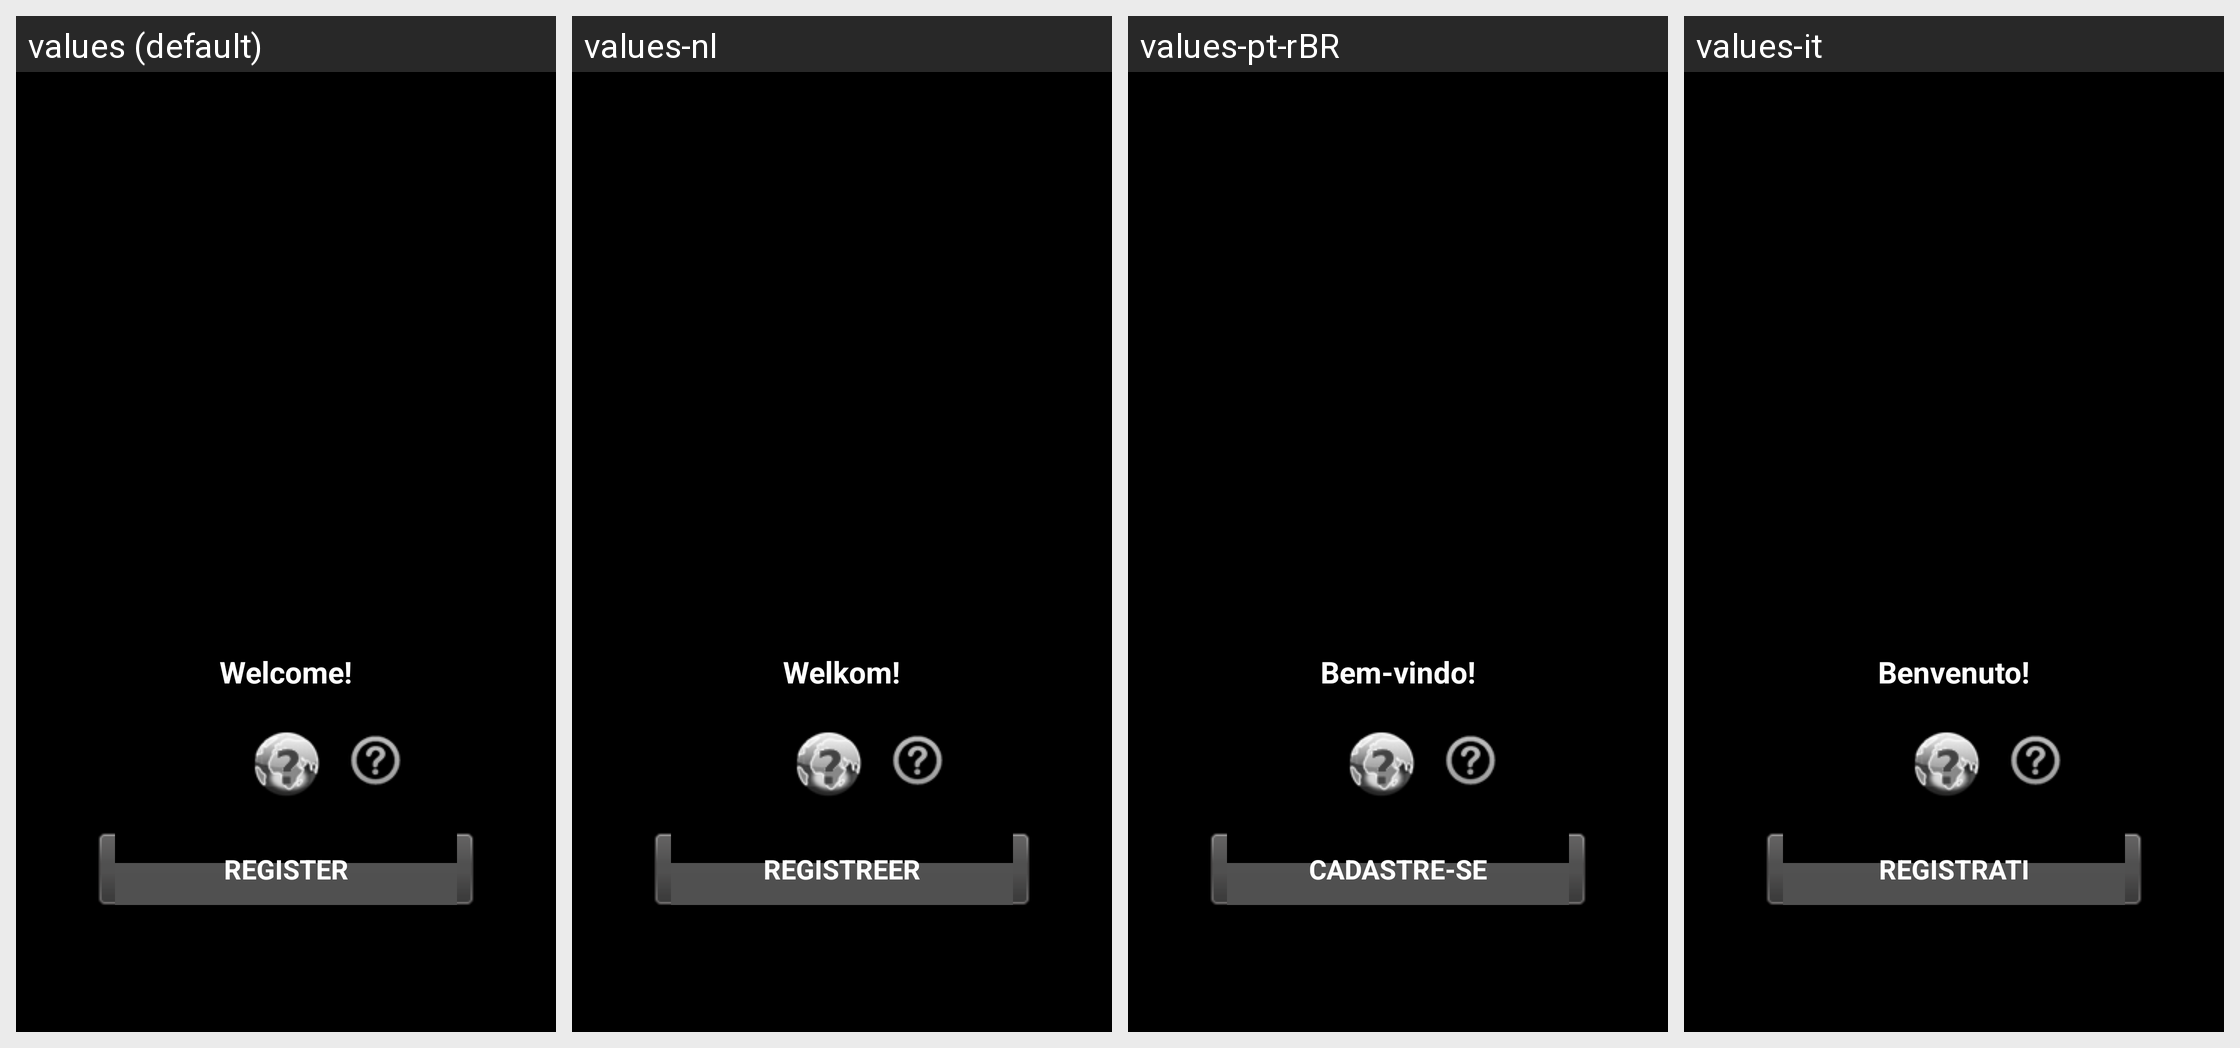

This grid shows one Android layout under several languages. Give, for every string resource on the screen, its name, the default text and each shown locale's text.
Android screen res/layout/register.xml rendered under 4 locales, left to right: values (default), values-nl, values-pt-rBR, values-it. Device: Nexus 5 (rendered at 1080×1920; each locale shown at half size, 540×960, under a caption strip naming it); theme Theme.MaterialComponents.DayNight.NoActionBar.
Other locales in the repository, not shown: values-af, values-ar, values-bg, values-cs, values-da, values-de, values-es, values-es-rES, values-fr, values-gl, values-he, values-hu, values-ja, values-km, values-ko, values-pl, values-pt, values-ro, values-ru, values-sl, values-sv, values-tr, values-uk, values-zh-rCN, values-zh-rTW.
Strings drawn on this screen, with the default value and each locale's value (text and hints the layout hard-codes, and strings that could not be matched under every locale, appear in the picture but are not listed):

welcome_welcome
  values: Welcome!
  values-nl: Welkom!
  values-pt-rBR: Bem-vindo!
  values-it: Benvenuto!

register_button
  values: REGISTER
  values-nl: REGISTREER
  values-pt-rBR: CADASTRE-SE
  values-it: REGISTRATI
